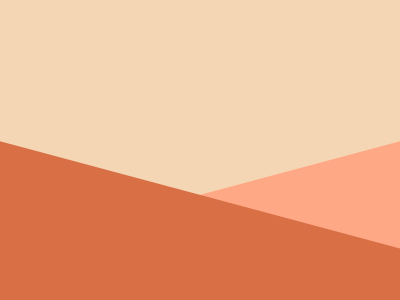

Recreate this image using only HTML and CSS.

<div class="figure">
  <div class="b"></div>
  <div class="a"></div>
</div>
<style>
  body {
    background: #F5D6B4;
  }
  .figure {
    position: fixed;
    top: 50%;
    left: 50%;
    transform: translate(-50%, -50%);
    width: 400px;
    height: 300px;
    overflow: clip;
  }
  .a {
    width: 500px;
    height: 180px;
    position: absolute;
    left: 50%;
    top: 288px;
    transform: translate(-50%, -50%) rotate(15deg);
    background: #D86F45;
  }

  .b {
    width: 500px;
    height: 180px;
    position: absolute;
    left: 50%;
    top: 288px;
    transform: translate(-50%, -50%) rotate(-15deg);
    background: #FFA885;
  }
</style>